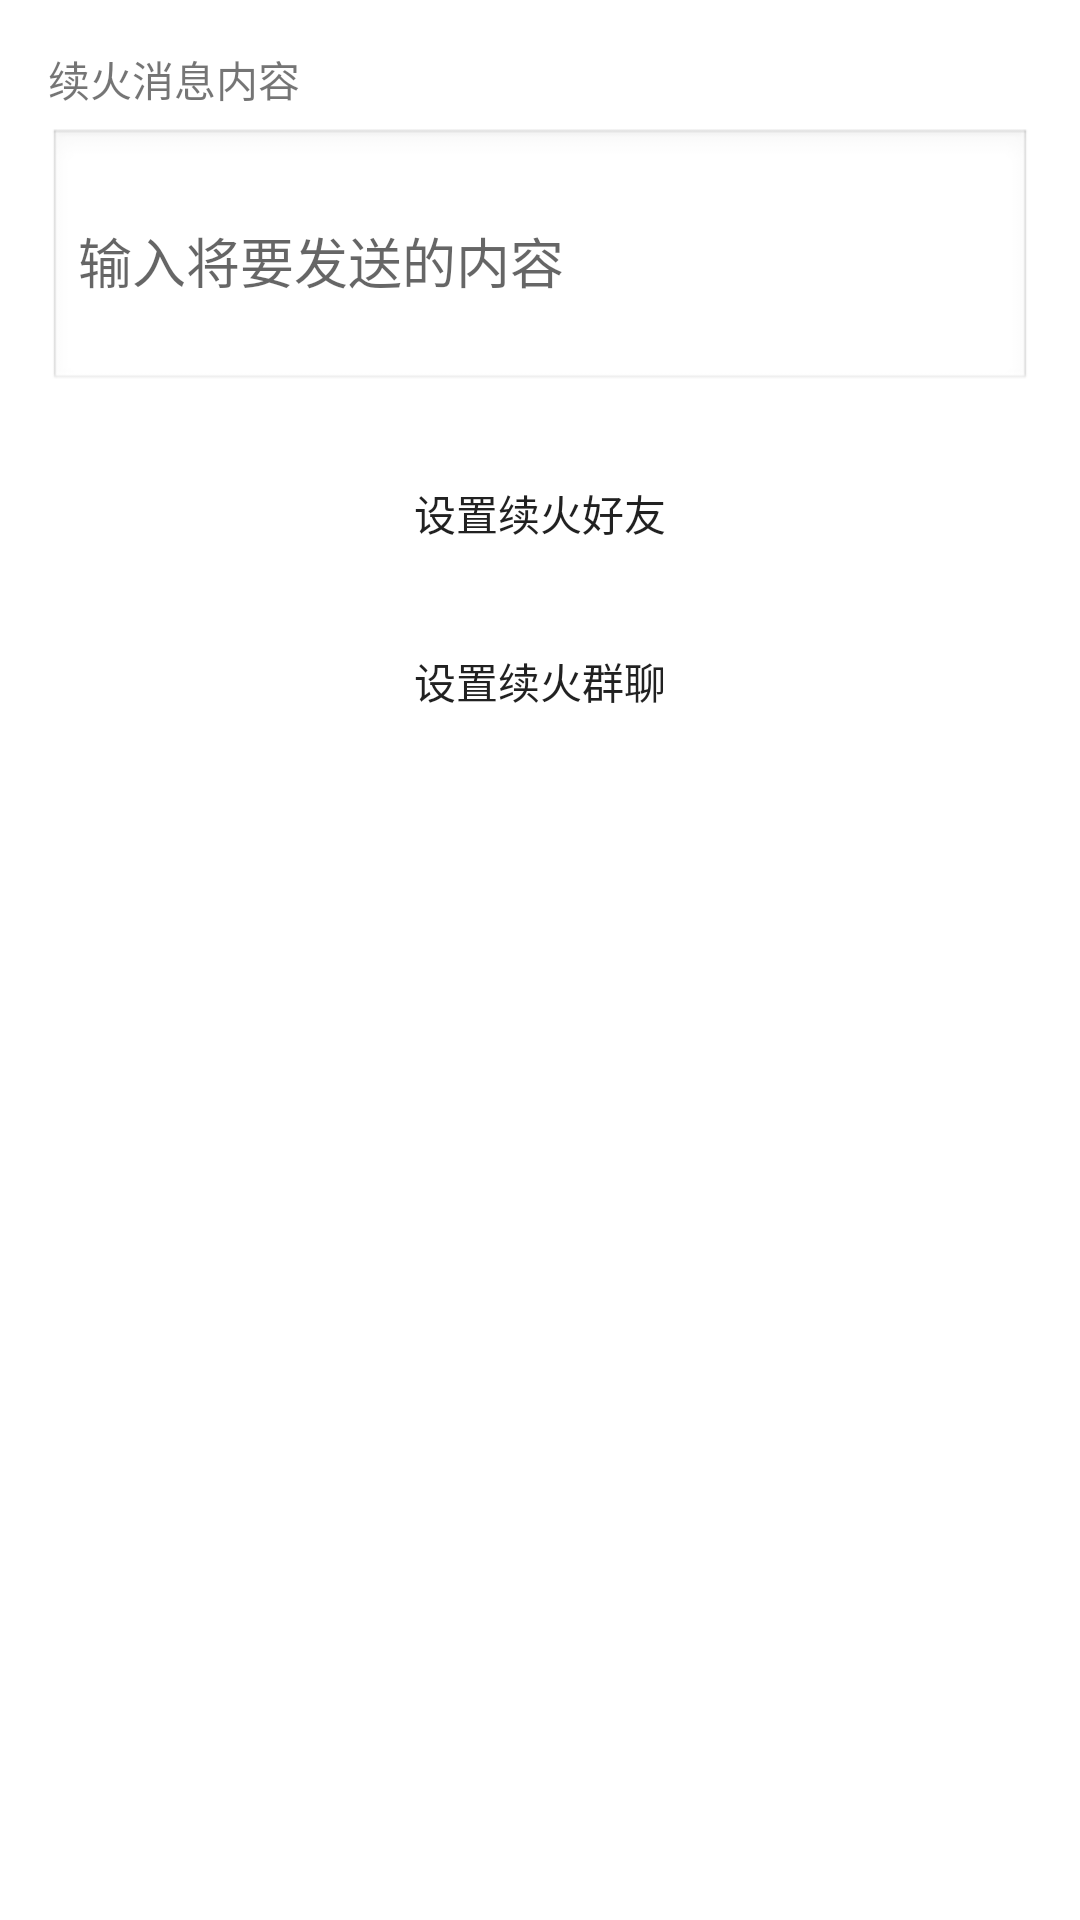

This screen was rendered from an Android layout file. Write that file and the resources it references.
<!-- AndroidManifest.xml: application theme AppTheme -->
<!-- res/layout/host_keep_spark.xml -->
<?xml version="1.0" encoding="utf-8"?>
<LinearLayout xmlns:android="http://schemas.android.com/apk/res/android"
    android:layout_width="match_parent"
    android:layout_height="wrap_content"
    android:orientation="vertical"
    android:padding="16dp">

    <TextView
        android:layout_width="match_parent"
        android:layout_height="wrap_content"
        android:text="续火消息内容"
        android:textColor="@color/host_text_primary"
        android:textSize="14sp"
        android:layout_marginBottom="6dp" />

    <EditText
        android:id="@+id/keepspark_msg"
        android:layout_width="match_parent"
        android:layout_height="wrap_content"
        android:background="@android:drawable/edit_text"
        android:hint="输入将要发送的内容"
        android:inputType="textMultiLine"
        android:minLines="3"
        android:padding="10dp" />

    <Button
        android:id="@+id/keepspark_friend"
        android:layout_width="match_parent"
        android:layout_height="wrap_content"
        android:layout_marginTop="16dp"
        android:background="@drawable/button_background"
        android:text="设置续火好友"
        android:textColor="@color/host_text_primary" />

    <Button
        android:id="@+id/keepspark_troop"
        android:layout_width="match_parent"
        android:layout_height="wrap_content"
        android:layout_marginTop="8dp"
        android:background="@drawable/button_background"
        android:text="设置续火群聊"
        android:textColor="@color/host_text_primary" />

</LinearLayout>
<!-- resources referenced by this layout -->
<resources>
  <style name="AppTheme" parent="Theme.MaterialComponents.DayNight.NoActionBar">
          
          <item name="colorPrimary">@color/md_theme_primary</item>
          <item name="colorPrimaryVariant">@color/md_theme_primary_variant</item>
          <item name="colorOnPrimary">@android:color/white</item>
  
          
          <item name="colorSecondary">@color/md_theme_secondary</item>
          <item name="colorSecondaryVariant">@color/md_theme_secondary_variant</item>
          <item name="colorOnSecondary">@android:color/white</item>
  
          
          <item name="android:colorBackground">@color/md_theme_background</item>
          <item name="colorSurface">@color/md_theme_surface</item>
          <item name="colorOnBackground">@color/md_theme_on_background</item>
          <item name="colorOnSurface">@color/md_theme_on_surface</item>
  
          
          <item name="android:statusBarColor">@android:color/transparent</item>
          <item name="android:windowLightStatusBar">true</item>
          <item name="android:windowDrawsSystemBarBackgrounds">true</item>
          <item name="android:windowLayoutInDisplayCutoutMode" tools:targetApi="o_mr1">shortEdges</item>
      </style>
  <color name="md_theme_primary">#1976D2</color>
  <color name="md_theme_primary_variant">#1565C0</color>
  <color name="md_theme_secondary">#42A5F5</color>
  <color name="md_theme_secondary_variant">#2196F3</color>
  <color name="md_theme_background">#FFFFFF</color>
  <color name="md_theme_surface">#FFFFFF</color>
  <color name="md_theme_on_background">#000000</color>
  <color name="md_theme_on_surface">#000000</color>
</resources>
